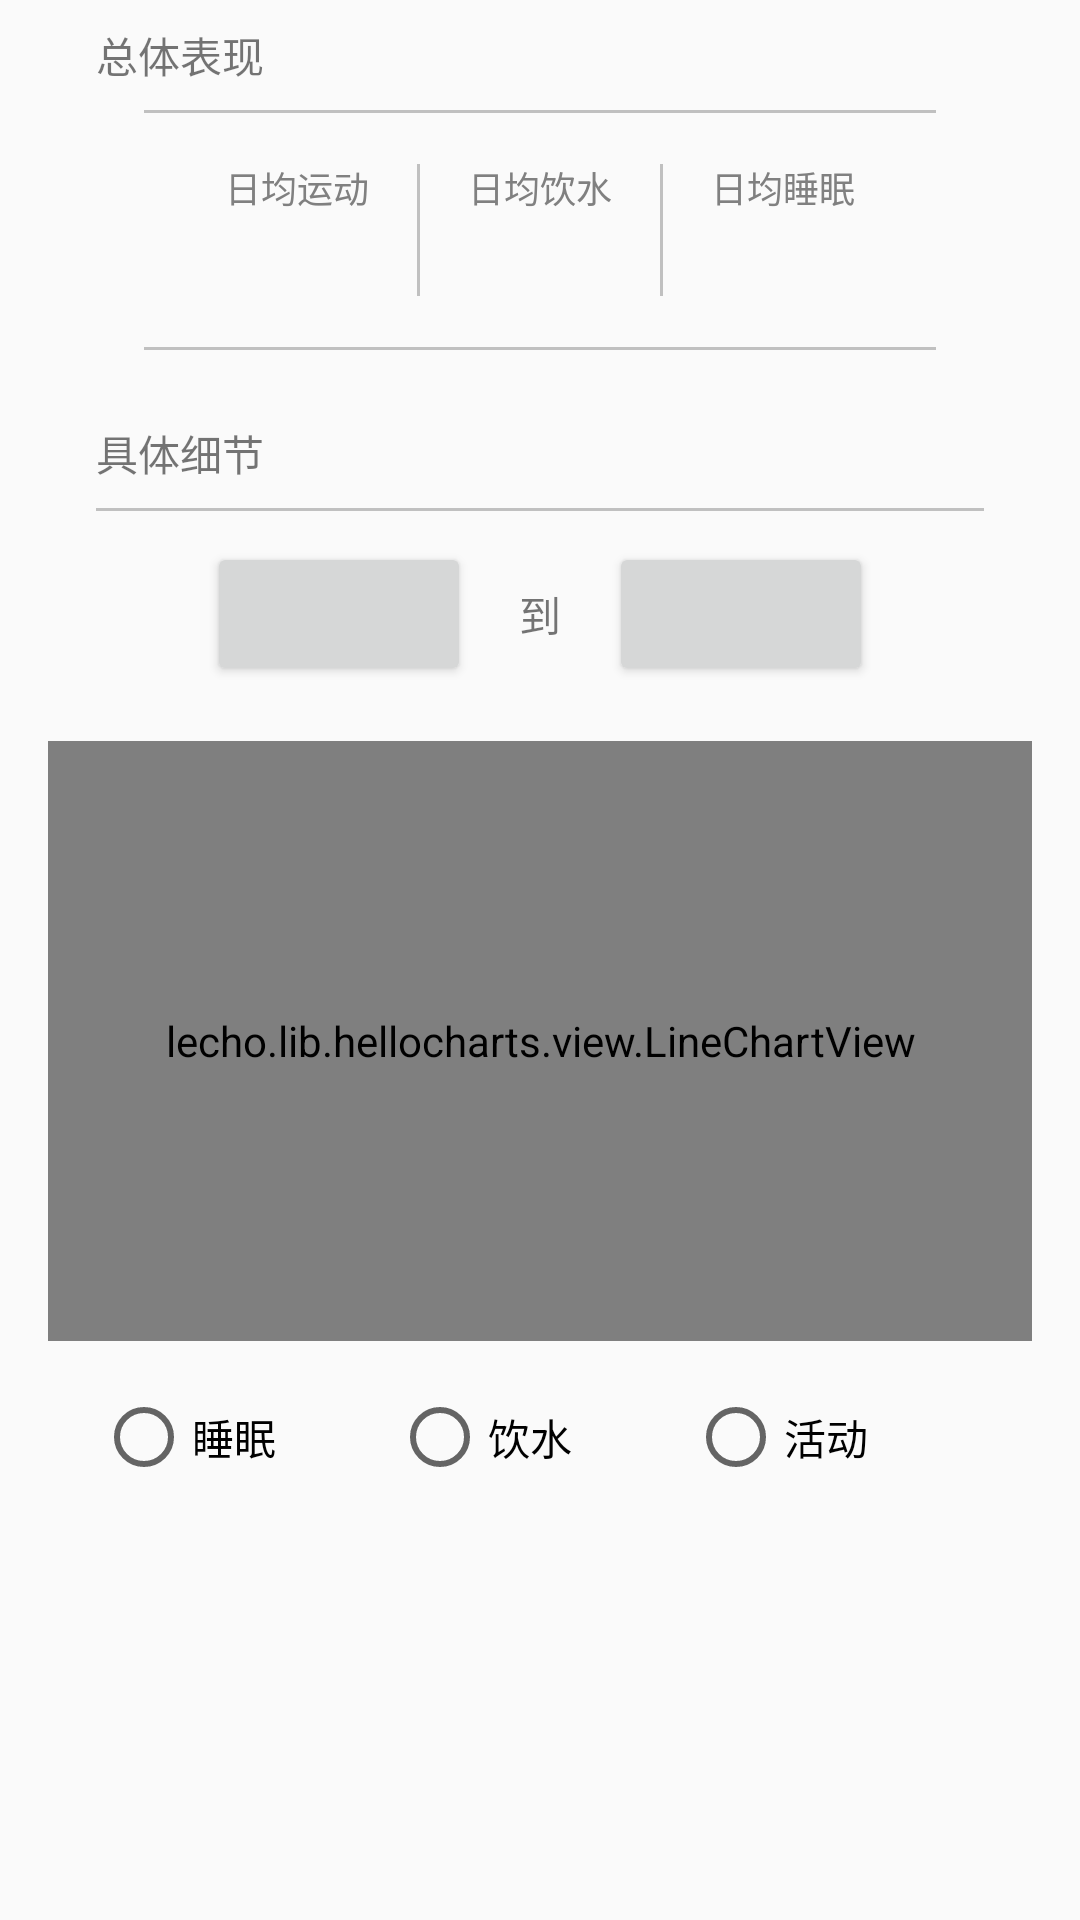

Here is an Android app screen rendered from its layout file. Give the layout XML and the strings, colors and styles it references.
<!-- AndroidManifest.xml: application theme NoActionBarTheme -->
<!-- res/layout/fragment_count.xml -->
<?xml version="1.0" encoding="utf-8"?>
<LinearLayout xmlns:android="http://schemas.android.com/apk/res/android"
              android:layout_width="match_parent"
              android:layout_height="match_parent"
              android:orientation="vertical">

    <LinearLayout
        android:layout_width="match_parent"
        android:layout_height="wrap_content"
        android:layout_marginBottom="8dp"
        android:layout_marginEnd="32dp"
        android:layout_marginStart="32dp"
        android:layout_marginTop="8dp"
        android:orientation="vertical">

        <TextView
            android:layout_width="match_parent"
            android:layout_height="wrap_content"
            android:text="@string/total_score"/>
    </LinearLayout>

    <View
        android:layout_width="match_parent"
        android:layout_height="1dp"
        android:layout_marginBottom="16dp"
        android:layout_marginEnd="48dp"
        android:layout_marginStart="48dp"
        android:background="@color/silver"/>

    <LinearLayout
        android:layout_width="match_parent"
        android:layout_height="wrap_content"
        android:gravity="center">

        <LinearLayout
            android:layout_width="wrap_content"
            android:layout_height="wrap_content"
            android:layout_marginLeft="16dp"
            android:layout_marginRight="16dp"
            android:gravity="center"
            android:orientation="vertical">

            <TextView
                android:layout_width="wrap_content"
                android:layout_height="wrap_content"
                android:gravity="center"
                android:text="@string/total_avg_step"
                android:textColor="@color/gray"
                android:textSize="12sp"/>

            <TextView
                android:id="@+id/total_avg_step"
                android:layout_width="wrap_content"
                android:layout_height="wrap_content"
                android:layout_marginTop="4dp"
                android:gravity="center"
                android:textColor="@color/black"
                android:textSize="18sp"/>
        </LinearLayout>

        <View
            android:layout_width="1dp"
            android:layout_height="match_parent"
            android:layout_marginBottom="1dp"
            android:layout_marginTop="1dp"
            android:background="@color/silver"/>

        <LinearLayout
            android:layout_width="wrap_content"
            android:layout_height="wrap_content"
            android:layout_marginLeft="16dp"
            android:layout_marginRight="16dp"
            android:gravity="center"
            android:orientation="vertical">

            <TextView
                android:layout_width="wrap_content"
                android:layout_height="wrap_content"
                android:gravity="center"
                android:text="@string/total_avg_water"
                android:textColor="@color/gray"
                android:textSize="12sp"/>

            <TextView
                android:id="@+id/total_avg_water"
                android:layout_width="wrap_content"
                android:layout_height="wrap_content"
                android:layout_marginTop="4dp"
                android:gravity="center"
                android:textColor="@color/black"
                android:textSize="18sp"/>
        </LinearLayout>

        <View
            android:layout_width="1dp"
            android:layout_height="match_parent"
            android:layout_marginBottom="1dp"
            android:layout_marginTop="1dp"
            android:background="@color/silver"/>

        <LinearLayout
            android:layout_width="wrap_content"
            android:layout_height="wrap_content"
            android:layout_marginLeft="16dp"
            android:layout_marginRight="16dp"
            android:gravity="center"
            android:orientation="vertical">

            <TextView
                android:layout_width="wrap_content"
                android:layout_height="wrap_content"
                android:gravity="center"
                android:text="@string/total_avg_sleep"
                android:textColor="@color/gray"
                android:textSize="12sp"/>

            <TextView
                android:id="@+id/total_avg_sleep"
                android:layout_width="wrap_content"
                android:layout_height="wrap_content"
                android:layout_marginTop="4dp"
                android:gravity="center"
                android:textColor="@color/black"
                android:textSize="18sp"/>
        </LinearLayout>

    </LinearLayout>

    <View
        android:layout_width="match_parent"
        android:layout_height="1dp"
        android:layout_marginBottom="16dp"
        android:layout_marginEnd="48dp"
        android:layout_marginStart="48dp"
        android:layout_marginTop="16dp"
        android:background="@color/silver"/>

    <LinearLayout
        android:layout_width="match_parent"
        android:layout_height="wrap_content"
        android:layout_marginBottom="8dp"
        android:layout_marginEnd="32dp"
        android:layout_marginStart="32dp"
        android:layout_marginTop="8dp"
        android:orientation="vertical">

        <TextView
            android:layout_width="match_parent"
            android:layout_height="wrap_content"
            android:text="@string/more_detail"/>

        <TextView
            android:layout_width="match_parent"
            android:layout_height="1dp"
            android:layout_marginTop="8dp"
            android:background="@color/silver"/>
    </LinearLayout>

    <LinearLayout
        android:layout_width="match_parent"
        android:layout_height="wrap_content"
        android:gravity="center">

        <Button
            android:id="@+id/start_date"
            android:layout_width="wrap_content"
            android:layout_height="wrap_content"/>

        <TextView
            android:layout_width="wrap_content"
            android:layout_height="wrap_content"
            android:layout_margin="16dp"
            android:text="@string/to"/>

        <Button
            android:id="@+id/end_date"
            android:layout_width="wrap_content"
            android:layout_height="wrap_content"/>
    </LinearLayout>

    <lecho.lib.hellocharts.view.LineChartView
        android:id="@+id/line_chart"
        android:layout_width="match_parent"
        android:layout_height="200dp"
        android:layout_margin="16dp"/>

    <RadioGroup
        android:layout_width="match_parent"
        android:layout_height="wrap_content"
        android:layout_marginEnd="32dp"
        android:layout_marginStart="32dp"
        android:orientation="horizontal">

        <RadioButton
            android:id="@+id/chart_sleep"
            android:layout_width="0dp"
            android:layout_height="wrap_content"
            android:layout_weight="1"
            android:text="@string/today_sleep"/>

        <RadioButton
            android:id="@+id/chart_water"
            android:layout_width="0dp"
            android:layout_height="wrap_content"
            android:layout_weight="1"
            android:text="@string/today_water"/>

        <RadioButton
            android:id="@+id/chart_step"
            android:layout_width="0dp"
            android:layout_height="wrap_content"
            android:layout_weight="1"
            android:text="@string/sport"/>
    </RadioGroup>

</LinearLayout>
<!-- resources referenced by this layout -->
<resources>
  <color name="black">#000000</color>
  <color name="gray">#808080</color>
  <color name="silver">#C0C0C0</color>
  <string name="more_detail">具体细节</string>
  <string name="sport">活动</string>
  <string name="to">到</string>
  <string name="today_sleep">睡眠</string>
  <string name="today_water">饮水</string>
  <string name="total_avg_sleep">日均睡眠</string>
  <string name="total_avg_step">日均运动</string>
  <string name="total_avg_water">日均饮水</string>
  <string name="total_score">总体表现</string>
  <style name="NoActionBarTheme" parent="AppTheme">
          <item name="windowActionBar">false</item>
          <item name="windowNoTitle">true</item>
      </style>
  <style name="AppTheme" parent="Theme.AppCompat.Light.DarkActionBar">
          
          <item name="colorPrimary">@color/colorPrimary</item>
          <item name="colorPrimaryDark">@color/colorPrimaryDark</item>
          <item name="colorAccent">@color/colorAccent</item>
      </style>
  <color name="colorPrimary">@color/midnightblue</color>
  <color name="colorPrimaryDark">@color/midnightblue</color>
  <color name="colorAccent">#FF4081</color>
  <color name="midnightblue">#191970</color>
</resources>
